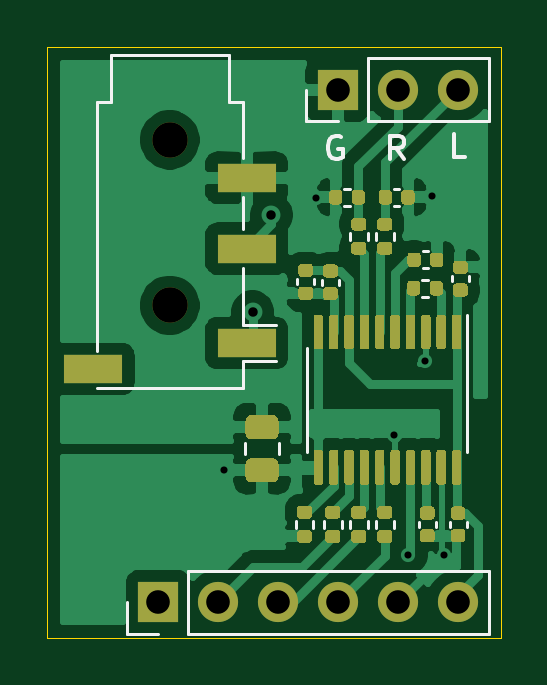
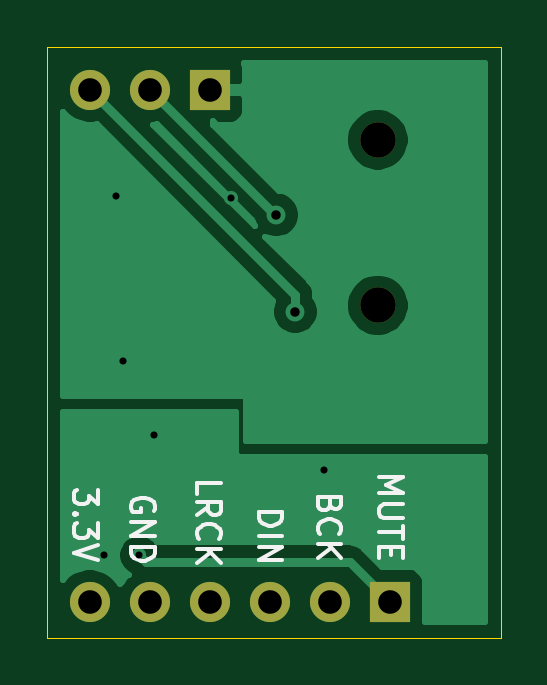
Circuit board: 11 layer files. Board 19.2 x 25.0 mm.
- bottom_copper: pcm5102a-Bottom_Cu.gbr (16167 bytes)
- bottom_mask: pcm5102a-Bottom_Mask.gbr (896 bytes)
- paste: pcm5102a-Bottom_Paste.gbr (459 bytes)
- bottom_silk: pcm5102a-Bottom_Silk.gbr (5334 bytes)
- outline: pcm5102a-EdgeCuts.gbr (743 bytes)
- drill: pcm5102a-NPTH.drl (315 bytes)
- drill: pcm5102a-PTH.drl (551 bytes)
- top_copper: pcm5102a-Top_Cu.gbr (71086 bytes)
- top_mask: pcm5102a-Top_Mask.gbr (18894 bytes)
- paste: pcm5102a-Top_Paste.gbr (18474 bytes)
- top_silk: pcm5102a-Top_Silk.gbr (4617 bytes)

=== bottom_copper: pcm5102a-Bottom_Cu.gbr (16167 bytes, source omitted) ===
=== bottom_mask: pcm5102a-Bottom_Mask.gbr ===
%TF.GenerationSoftware,KiCad,Pcbnew,(5.1.8)-1*%
%TF.CreationDate,2021-11-13T21:13:11+08:00*%
%TF.ProjectId,pcm5102a,70636d35-3130-4326-912e-6b696361645f,rev?*%
%TF.SameCoordinates,Original*%
%TF.FileFunction,Soldermask,Bot*%
%TF.FilePolarity,Negative*%
%FSLAX46Y46*%
G04 Gerber Fmt 4.6, Leading zero omitted, Abs format (unit mm)*
G04 Created by KiCad (PCBNEW (5.1.8)-1) date 2021-11-13 21:13:11*
%MOMM*%
%LPD*%
G01*
G04 APERTURE LIST*
%ADD10O,1.700000X1.700000*%
%ADD11R,1.700000X1.700000*%
%ADD12C,1.500000*%
G04 APERTURE END LIST*
D10*
%TO.C,J3*%
X131080000Y-79500000D03*
X128540000Y-79500000D03*
D11*
X126000000Y-79500000D03*
%TD*%
D10*
%TO.C,J2*%
X131100000Y-101200000D03*
X128560000Y-101200000D03*
X126020000Y-101200000D03*
X123480000Y-101200000D03*
X120940000Y-101200000D03*
D11*
X118400000Y-101200000D03*
%TD*%
D12*
%TO.C,J1*%
X118900000Y-88625000D03*
X118900000Y-81625000D03*
%TD*%
M02*

=== paste: pcm5102a-Bottom_Paste.gbr ===
%TF.GenerationSoftware,KiCad,Pcbnew,(5.1.8)-1*%
%TF.CreationDate,2021-11-13T21:13:11+08:00*%
%TF.ProjectId,pcm5102a,70636d35-3130-4326-912e-6b696361645f,rev?*%
%TF.SameCoordinates,Original*%
%TF.FileFunction,Paste,Bot*%
%TF.FilePolarity,Positive*%
%FSLAX46Y46*%
G04 Gerber Fmt 4.6, Leading zero omitted, Abs format (unit mm)*
G04 Created by KiCad (PCBNEW (5.1.8)-1) date 2021-11-13 21:13:11*
%MOMM*%
%LPD*%
G01*
G04 APERTURE LIST*
G04 APERTURE END LIST*
M02*

=== bottom_silk: pcm5102a-Bottom_Silk.gbr ===
%TF.GenerationSoftware,KiCad,Pcbnew,(5.1.8)-1*%
%TF.CreationDate,2021-11-13T21:13:11+08:00*%
%TF.ProjectId,pcm5102a,70636d35-3130-4326-912e-6b696361645f,rev?*%
%TF.SameCoordinates,Original*%
%TF.FileFunction,Legend,Bot*%
%TF.FilePolarity,Positive*%
%FSLAX46Y46*%
G04 Gerber Fmt 4.6, Leading zero omitted, Abs format (unit mm)*
G04 Created by KiCad (PCBNEW (5.1.8)-1) date 2021-11-13 21:13:11*
%MOMM*%
%LPD*%
G01*
G04 APERTURE LIST*
%ADD10C,0.150000*%
G04 APERTURE END LIST*
D10*
X126552380Y-96609523D02*
X126552380Y-96133333D01*
X125552380Y-96133333D01*
X126552380Y-97514285D02*
X126076190Y-97180952D01*
X126552380Y-96942857D02*
X125552380Y-96942857D01*
X125552380Y-97323809D01*
X125600000Y-97419047D01*
X125647619Y-97466666D01*
X125742857Y-97514285D01*
X125885714Y-97514285D01*
X125980952Y-97466666D01*
X126028571Y-97419047D01*
X126076190Y-97323809D01*
X126076190Y-96942857D01*
X126457142Y-98514285D02*
X126504761Y-98466666D01*
X126552380Y-98323809D01*
X126552380Y-98228571D01*
X126504761Y-98085714D01*
X126409523Y-97990476D01*
X126314285Y-97942857D01*
X126123809Y-97895238D01*
X125980952Y-97895238D01*
X125790476Y-97942857D01*
X125695238Y-97990476D01*
X125600000Y-98085714D01*
X125552380Y-98228571D01*
X125552380Y-98323809D01*
X125600000Y-98466666D01*
X125647619Y-98514285D01*
X126552380Y-98942857D02*
X125552380Y-98942857D01*
X126552380Y-99514285D02*
X125980952Y-99085714D01*
X125552380Y-99514285D02*
X126123809Y-98942857D01*
X118852380Y-95909523D02*
X117852380Y-95909523D01*
X118566666Y-96242857D01*
X117852380Y-96576190D01*
X118852380Y-96576190D01*
X117852380Y-97052380D02*
X118661904Y-97052380D01*
X118757142Y-97100000D01*
X118804761Y-97147619D01*
X118852380Y-97242857D01*
X118852380Y-97433333D01*
X118804761Y-97528571D01*
X118757142Y-97576190D01*
X118661904Y-97623809D01*
X117852380Y-97623809D01*
X117852380Y-97957142D02*
X117852380Y-98528571D01*
X118852380Y-98242857D02*
X117852380Y-98242857D01*
X118328571Y-98861904D02*
X118328571Y-99195238D01*
X118852380Y-99338095D02*
X118852380Y-98861904D01*
X117852380Y-98861904D01*
X117852380Y-99338095D01*
X123952380Y-97376190D02*
X122952380Y-97376190D01*
X122952380Y-97614285D01*
X123000000Y-97757142D01*
X123095238Y-97852380D01*
X123190476Y-97900000D01*
X123380952Y-97947619D01*
X123523809Y-97947619D01*
X123714285Y-97900000D01*
X123809523Y-97852380D01*
X123904761Y-97757142D01*
X123952380Y-97614285D01*
X123952380Y-97376190D01*
X123952380Y-98376190D02*
X122952380Y-98376190D01*
X123952380Y-98852380D02*
X122952380Y-98852380D01*
X123952380Y-99423809D01*
X122952380Y-99423809D01*
X120928571Y-97071428D02*
X120976190Y-97214285D01*
X121023809Y-97261904D01*
X121119047Y-97309523D01*
X121261904Y-97309523D01*
X121357142Y-97261904D01*
X121404761Y-97214285D01*
X121452380Y-97119047D01*
X121452380Y-96738095D01*
X120452380Y-96738095D01*
X120452380Y-97071428D01*
X120500000Y-97166666D01*
X120547619Y-97214285D01*
X120642857Y-97261904D01*
X120738095Y-97261904D01*
X120833333Y-97214285D01*
X120880952Y-97166666D01*
X120928571Y-97071428D01*
X120928571Y-96738095D01*
X121357142Y-98309523D02*
X121404761Y-98261904D01*
X121452380Y-98119047D01*
X121452380Y-98023809D01*
X121404761Y-97880952D01*
X121309523Y-97785714D01*
X121214285Y-97738095D01*
X121023809Y-97690476D01*
X120880952Y-97690476D01*
X120690476Y-97738095D01*
X120595238Y-97785714D01*
X120500000Y-97880952D01*
X120452380Y-98023809D01*
X120452380Y-98119047D01*
X120500000Y-98261904D01*
X120547619Y-98309523D01*
X121452380Y-98738095D02*
X120452380Y-98738095D01*
X121452380Y-99309523D02*
X120880952Y-98880952D01*
X120452380Y-99309523D02*
X121023809Y-98738095D01*
X128400000Y-97338095D02*
X128352380Y-97242857D01*
X128352380Y-97100000D01*
X128400000Y-96957142D01*
X128495238Y-96861904D01*
X128590476Y-96814285D01*
X128780952Y-96766666D01*
X128923809Y-96766666D01*
X129114285Y-96814285D01*
X129209523Y-96861904D01*
X129304761Y-96957142D01*
X129352380Y-97100000D01*
X129352380Y-97195238D01*
X129304761Y-97338095D01*
X129257142Y-97385714D01*
X128923809Y-97385714D01*
X128923809Y-97195238D01*
X129352380Y-97814285D02*
X128352380Y-97814285D01*
X129352380Y-98385714D01*
X128352380Y-98385714D01*
X129352380Y-98861904D02*
X128352380Y-98861904D01*
X128352380Y-99100000D01*
X128400000Y-99242857D01*
X128495238Y-99338095D01*
X128590476Y-99385714D01*
X128780952Y-99433333D01*
X128923809Y-99433333D01*
X129114285Y-99385714D01*
X129209523Y-99338095D01*
X129304761Y-99242857D01*
X129352380Y-99100000D01*
X129352380Y-98861904D01*
X130752380Y-96423809D02*
X130752380Y-97042857D01*
X131133333Y-96709523D01*
X131133333Y-96852380D01*
X131180952Y-96947619D01*
X131228571Y-96995238D01*
X131323809Y-97042857D01*
X131561904Y-97042857D01*
X131657142Y-96995238D01*
X131704761Y-96947619D01*
X131752380Y-96852380D01*
X131752380Y-96566666D01*
X131704761Y-96471428D01*
X131657142Y-96423809D01*
X131657142Y-97471428D02*
X131704761Y-97519047D01*
X131752380Y-97471428D01*
X131704761Y-97423809D01*
X131657142Y-97471428D01*
X131752380Y-97471428D01*
X130752380Y-97852380D02*
X130752380Y-98471428D01*
X131133333Y-98138095D01*
X131133333Y-98280952D01*
X131180952Y-98376190D01*
X131228571Y-98423809D01*
X131323809Y-98471428D01*
X131561904Y-98471428D01*
X131657142Y-98423809D01*
X131704761Y-98376190D01*
X131752380Y-98280952D01*
X131752380Y-97995238D01*
X131704761Y-97900000D01*
X131657142Y-97852380D01*
X130752380Y-98757142D02*
X131752380Y-99090476D01*
X130752380Y-99423809D01*
M02*

=== outline: pcm5102a-EdgeCuts.gbr ===
%TF.GenerationSoftware,KiCad,Pcbnew,(5.1.8)-1*%
%TF.CreationDate,2021-11-13T21:13:11+08:00*%
%TF.ProjectId,pcm5102a,70636d35-3130-4326-912e-6b696361645f,rev?*%
%TF.SameCoordinates,Original*%
%TF.FileFunction,Profile,NP*%
%FSLAX46Y46*%
G04 Gerber Fmt 4.6, Leading zero omitted, Abs format (unit mm)*
G04 Created by KiCad (PCBNEW (5.1.8)-1) date 2021-11-13 21:13:11*
%MOMM*%
%LPD*%
G01*
G04 APERTURE LIST*
%TA.AperFunction,Profile*%
%ADD10C,0.050000*%
%TD*%
G04 APERTURE END LIST*
D10*
X113700000Y-77700000D02*
X132900000Y-77700000D01*
X113700000Y-102700000D02*
X132900000Y-102700000D01*
X113700000Y-77700000D02*
X113700000Y-102700000D01*
X132900000Y-82700000D02*
X132900000Y-77700000D01*
X132900000Y-102700000D02*
X132900000Y-82700000D01*
M02*

=== drill: pcm5102a-NPTH.drl ===
M48
; DRILL file {KiCad (5.1.8)-1} date 11/13/21 21:13:11
; FORMAT={-:-/ absolute / metric / decimal}
; #@! TF.CreationDate,2021-11-13T21:13:11+08:00
; #@! TF.GenerationSoftware,Kicad,Pcbnew,(5.1.8)-1
; #@! TF.FileFunction,NonPlated,1,2,NPTH
FMAT,2
METRIC
T1C1.500
%
G90
G05
T1
X118.9Y-81.625
X118.9Y-88.625
T0
M30

=== drill: pcm5102a-PTH.drl ===
M48
; DRILL file {KiCad (5.1.8)-1} date 11/13/21 21:13:11
; FORMAT={-:-/ absolute / metric / decimal}
; #@! TF.CreationDate,2021-11-13T21:13:11+08:00
; #@! TF.GenerationSoftware,Kicad,Pcbnew,(5.1.8)-1
; #@! TF.FileFunction,Plated,1,2,PTH
FMAT,2
METRIC
T1C0.300
T2C0.400
T3C1.000
%
G90
G05
T1
X121.2Y-95.6
X125.1Y-84.1
X128.4Y-94.1
X129.0Y-99.2
X129.7Y-91.0
X130.0Y-84.0
X130.5Y-99.2
T2
X122.4Y-88.9
X123.2Y-84.8
T3
X126.0Y-79.5
X128.54Y-79.5
X131.08Y-79.5
X118.4Y-101.2
X120.94Y-101.2
X123.48Y-101.2
X126.02Y-101.2
X128.56Y-101.2
X131.1Y-101.2
T0
M30

=== top_copper: pcm5102a-Top_Cu.gbr (71086 bytes, source omitted) ===
=== top_mask: pcm5102a-Top_Mask.gbr (18894 bytes, source omitted) ===
=== paste: pcm5102a-Top_Paste.gbr (18474 bytes, source omitted) ===
=== top_silk: pcm5102a-Top_Silk.gbr ===
%TF.GenerationSoftware,KiCad,Pcbnew,(5.1.8)-1*%
%TF.CreationDate,2021-11-13T21:13:11+08:00*%
%TF.ProjectId,pcm5102a,70636d35-3130-4326-912e-6b696361645f,rev?*%
%TF.SameCoordinates,Original*%
%TF.FileFunction,Legend,Top*%
%TF.FilePolarity,Positive*%
%FSLAX46Y46*%
G04 Gerber Fmt 4.6, Leading zero omitted, Abs format (unit mm)*
G04 Created by KiCad (PCBNEW (5.1.8)-1) date 2021-11-13 21:13:11*
%MOMM*%
%LPD*%
G01*
G04 APERTURE LIST*
%ADD10C,0.150000*%
%ADD11C,0.120000*%
G04 APERTURE END LIST*
D10*
X131409523Y-82352380D02*
X130933333Y-82352380D01*
X130933333Y-81352380D01*
X128809523Y-82452380D02*
X128476190Y-81976190D01*
X128238095Y-82452380D02*
X128238095Y-81452380D01*
X128619047Y-81452380D01*
X128714285Y-81500000D01*
X128761904Y-81547619D01*
X128809523Y-81642857D01*
X128809523Y-81785714D01*
X128761904Y-81880952D01*
X128714285Y-81928571D01*
X128619047Y-81976190D01*
X128238095Y-81976190D01*
X126161904Y-81500000D02*
X126066666Y-81452380D01*
X125923809Y-81452380D01*
X125780952Y-81500000D01*
X125685714Y-81595238D01*
X125638095Y-81690476D01*
X125590476Y-81880952D01*
X125590476Y-82023809D01*
X125638095Y-82214285D01*
X125685714Y-82309523D01*
X125780952Y-82404761D01*
X125923809Y-82452380D01*
X126019047Y-82452380D01*
X126161904Y-82404761D01*
X126209523Y-82357142D01*
X126209523Y-82023809D01*
X126019047Y-82023809D01*
D11*
%TO.C,J3*%
X124670000Y-80830000D02*
X124670000Y-79500000D01*
X126000000Y-80830000D02*
X124670000Y-80830000D01*
X127270000Y-80830000D02*
X127270000Y-78170000D01*
X127270000Y-78170000D02*
X132410000Y-78170000D01*
X127270000Y-80830000D02*
X132410000Y-80830000D01*
X132410000Y-80830000D02*
X132410000Y-78170000D01*
%TO.C,J2*%
X117070000Y-102530000D02*
X117070000Y-101200000D01*
X118400000Y-102530000D02*
X117070000Y-102530000D01*
X119670000Y-102530000D02*
X119670000Y-99870000D01*
X119670000Y-99870000D02*
X132430000Y-99870000D01*
X119670000Y-102530000D02*
X132430000Y-102530000D01*
X132430000Y-102530000D02*
X132430000Y-99870000D01*
%TO.C,R7*%
X124980000Y-98053641D02*
X124980000Y-97746359D01*
X124220000Y-98053641D02*
X124220000Y-97746359D01*
%TO.C,R6*%
X123535000Y-94927064D02*
X123535000Y-94472936D01*
X122065000Y-94927064D02*
X122065000Y-94472936D01*
%TO.C,J1*%
X122000000Y-89450000D02*
X123400000Y-89450000D01*
X122000000Y-91000000D02*
X123400000Y-91000000D01*
X115800000Y-90550000D02*
X115800000Y-80025000D01*
X122000000Y-91000000D02*
X122000000Y-92125000D01*
X122000000Y-87050000D02*
X122000000Y-89450000D01*
X122000000Y-84050000D02*
X122000000Y-85400000D01*
X122000000Y-80025000D02*
X122000000Y-82400000D01*
X115800000Y-92125000D02*
X122000000Y-92125000D01*
X122000000Y-80025000D02*
X121400000Y-80025000D01*
X116400000Y-80025000D02*
X115800000Y-80025000D01*
X121400000Y-78025000D02*
X116400000Y-78025000D01*
X121400000Y-80025000D02*
X121400000Y-78025000D01*
X116400000Y-80025000D02*
X116400000Y-78025000D01*
%TO.C,U1*%
X124725000Y-92620000D02*
X124725000Y-94820000D01*
X124725000Y-92620000D02*
X124725000Y-90420000D01*
X131495000Y-92620000D02*
X131495000Y-94820000D01*
X131495000Y-92620000D02*
X131495000Y-89020000D01*
%TO.C,R5*%
X125420000Y-98053641D02*
X125420000Y-97746359D01*
X126180000Y-98053641D02*
X126180000Y-97746359D01*
%TO.C,R4*%
X126520000Y-98053641D02*
X126520000Y-97746359D01*
X127280000Y-98053641D02*
X127280000Y-97746359D01*
%TO.C,R3*%
X126520000Y-85853641D02*
X126520000Y-85546359D01*
X127280000Y-85853641D02*
X127280000Y-85546359D01*
%TO.C,R2*%
X127620000Y-98053641D02*
X127620000Y-97746359D01*
X128380000Y-98053641D02*
X128380000Y-97746359D01*
%TO.C,R1*%
X127620000Y-85853641D02*
X127620000Y-85546359D01*
X128380000Y-85853641D02*
X128380000Y-85546359D01*
%TO.C,C9*%
X124290000Y-87737836D02*
X124290000Y-87522164D01*
X125010000Y-87737836D02*
X125010000Y-87522164D01*
%TO.C,C8*%
X125340000Y-87757836D02*
X125340000Y-87542164D01*
X126060000Y-87757836D02*
X126060000Y-87542164D01*
%TO.C,C7*%
X126507836Y-84410000D02*
X126292164Y-84410000D01*
X126507836Y-83690000D02*
X126292164Y-83690000D01*
%TO.C,C6*%
X129612164Y-86340000D02*
X129827836Y-86340000D01*
X129612164Y-87060000D02*
X129827836Y-87060000D01*
%TO.C,C5*%
X128607836Y-84410000D02*
X128392164Y-84410000D01*
X128607836Y-83690000D02*
X128392164Y-83690000D01*
%TO.C,C4*%
X129592164Y-87540000D02*
X129807836Y-87540000D01*
X129592164Y-88260000D02*
X129807836Y-88260000D01*
%TO.C,C3*%
X129440000Y-98007836D02*
X129440000Y-97792164D01*
X130160000Y-98007836D02*
X130160000Y-97792164D01*
%TO.C,C2*%
X130740000Y-98007836D02*
X130740000Y-97792164D01*
X131460000Y-98007836D02*
X131460000Y-97792164D01*
%TO.C,C1*%
X130840000Y-87607836D02*
X130840000Y-87392164D01*
X131560000Y-87607836D02*
X131560000Y-87392164D01*
%TD*%
M02*

